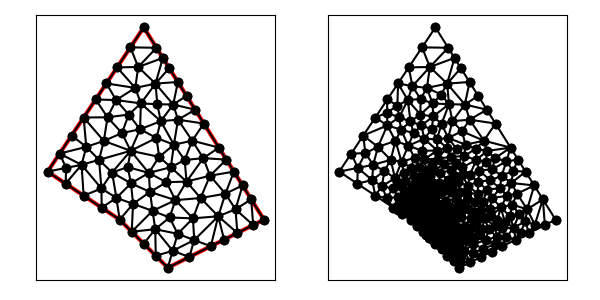

Data behind this chart, as committed beside it:
1.400000000000000000e+01, 9.000000000000000000e+00, 9.000000000000000000e+00, 1.700000000000000000e+01, 5.000000000000000000e+00, 1.100000000000000000e+01, 8.000000000000000000e+00, 9.000000000000000000e+00, 9.000000000000000000e+00, 8.000000000000000000e+00, 1.000000000000000000e+01, 7.000000000000000000e+00, 7.240447556265952933e+00, 1.029817133439892984e+01, 6.413710862311012839e+00, 1.128274217246220346e+01, 6.500000000000000000e+00, 1.000000000000000000e+01, 6.718052806192321924e+00, 1.052697116895371110e+01, 1.000000000000000000e+00, 1.512017888160535062e-01
1.400000000000000000e+01, 9.000000000000000000e+00, 9.000000000000000000e+00, 1.700000000000000000e+01, 5.000000000000000000e+00, 1.100000000000000000e+01, 8.000000000000000000e+00, 9.000000000000000000e+00, 9.000000000000000000e+00, 8.000000000000000000e+00, 1.000000000000000000e+01, 7.000000000000000000e+00, 9.367185324254300838e+00, 9.367185324254300838e+00, 1.031846603313810284e+01, 9.811942548097285055e+00, 9.261962654054130439e+00, 1.015436097444549901e+01, 9.649204670482177448e+00, 9.777829615599028301e+00, 0.000000000000000000e+00, 7.534386774144162524e-02
1.400000000000000000e+01, 9.000000000000000000e+00, 9.000000000000000000e+00, 1.700000000000000000e+01, 5.000000000000000000e+00, 1.100000000000000000e+01, 8.000000000000000000e+00, 9.000000000000000000e+00, 9.000000000000000000e+00, 8.000000000000000000e+00, 1.000000000000000000e+01, 7.000000000000000000e+00, 1.311000052999840904e+01, 1.042399915200254412e+01, 1.275000000000000000e+01, 1.100000000000000000e+01, 1.239657447944906110e+01, 1.008106869901416225e+01, 1.275219166981582397e+01, 1.050168928367223486e+01, 1.000000000000000000e+00, 3.463142670947443880e-01
1.400000000000000000e+01, 9.000000000000000000e+00, 9.000000000000000000e+00, 1.700000000000000000e+01, 5.000000000000000000e+00, 1.100000000000000000e+01, 8.000000000000000000e+00, 9.000000000000000000e+00, 9.000000000000000000e+00, 8.000000000000000000e+00, 1.000000000000000000e+01, 7.000000000000000000e+00, 1.104674158672123774e+01, 9.055398634429238314e+00, 1.041202265916659719e+01, 8.412022659166597194e+00, 1.110043852058321434e+01, 8.153224925083256025e+00, 1.085306758882368250e+01, 8.540215406226364436e+00, 0.000000000000000000e+00, 7.595815743633045625e-02
1.400000000000000000e+01, 9.000000000000000000e+00, 9.000000000000000000e+00, 1.700000000000000000e+01, 5.000000000000000000e+00, 1.100000000000000000e+01, 8.000000000000000000e+00, 9.000000000000000000e+00, 9.000000000000000000e+00, 8.000000000000000000e+00, 1.000000000000000000e+01, 7.000000000000000000e+00, 9.500000000000000000e+00, 7.500000000000000000e+00, 1.020601132958329771e+01, 7.706011329583298597e+00, 9.478576413936924183e+00, 8.604368797859079265e+00, 9.728195914506740039e+00, 7.936793375814126250e+00, 0.000000000000000000e+00, 5.938713474142744836e-02
1.400000000000000000e+01, 9.000000000000000000e+00, 9.000000000000000000e+00, 1.700000000000000000e+01, 5.000000000000000000e+00, 1.100000000000000000e+01, 8.000000000000000000e+00, 9.000000000000000000e+00, 9.000000000000000000e+00, 8.000000000000000000e+00, 1.000000000000000000e+01, 7.000000000000000000e+00, 1.209933554284135049e+01, 9.142456239544044294e+00, 1.234164078649987317e+01, 8.170820393249936586e+00, 1.289442719099991663e+01, 8.447213595499958316e+00, 1.244513450678038247e+01, 8.586830076097980324e+00, 0.000000000000000000e+00, 1.068959580270649190e-01
1.400000000000000000e+01, 9.000000000000000000e+00, 9.000000000000000000e+00, 1.700000000000000000e+01, 5.000000000000000000e+00, 1.100000000000000000e+01, 8.000000000000000000e+00, 9.000000000000000000e+00, 9.000000000000000000e+00, 8.000000000000000000e+00, 1.000000000000000000e+01, 7.000000000000000000e+00, 1.031846603313810284e+01, 9.811942548097285055e+00, 9.945952673337473016e+00, 1.055793868455690188e+01, 9.261962654054130439e+00, 1.015436097444549901e+01, 9.842127120176568766e+00, 1.017474740236656139e+01, 0.000000000000000000e+00, 8.357698244332273374e-02
1.400000000000000000e+01, 9.000000000000000000e+00, 9.000000000000000000e+00, 1.700000000000000000e+01, 5.000000000000000000e+00, 1.100000000000000000e+01, 8.000000000000000000e+00, 9.000000000000000000e+00, 9.000000000000000000e+00, 8.000000000000000000e+00, 1.000000000000000000e+01, 7.000000000000000000e+00, 9.478576413936924183e+00, 8.604368797859079265e+00, 8.500000000000000000e+00, 8.500000000000000000e+00, 9.000000000000000000e+00, 8.000000000000000000e+00, 8.992858804645640802e+00, 8.368122932619693088e+00, 0.000000000000000000e+00, 2.386863271767465308e-02
1.400000000000000000e+01, 9.000000000000000000e+00, 9.000000000000000000e+00, 1.700000000000000000e+01, 5.000000000000000000e+00, 1.100000000000000000e+01, 8.000000000000000000e+00, 9.000000000000000000e+00, 9.000000000000000000e+00, 8.000000000000000000e+00, 1.000000000000000000e+01, 7.000000000000000000e+00, 1.089442719099991663e+01, 7.447213595499958316e+00, 1.020601132958329771e+01, 7.706011329583298597e+00, 1.000000000000000000e+01, 7.000000000000000000e+00, 1.036681284019440419e+01, 7.384408308361085638e+00, 0.000000000000000000e+00, 7.769209002893469329e-02
1.400000000000000000e+01, 9.000000000000000000e+00, 9.000000000000000000e+00, 1.700000000000000000e+01, 5.000000000000000000e+00, 1.100000000000000000e+01, 8.000000000000000000e+00, 9.000000000000000000e+00, 9.000000000000000000e+00, 8.000000000000000000e+00, 1.000000000000000000e+01, 7.000000000000000000e+00, 1.007517508786772709e+01, 9.092597279275683064e+00, 9.478576413936924183e+00, 8.604368797859079265e+00, 1.041202265916659719e+01, 8.412022659166597194e+00, 9.988591386990416154e+00, 8.702996245433785916e+00, 0.000000000000000000e+00, 6.582842871096099280e-02
1.400000000000000000e+01, 9.000000000000000000e+00, 9.000000000000000000e+00, 1.700000000000000000e+01, 5.000000000000000000e+00, 1.100000000000000000e+01, 8.000000000000000000e+00, 9.000000000000000000e+00, 9.000000000000000000e+00, 8.000000000000000000e+00, 1.000000000000000000e+01, 7.000000000000000000e+00, 1.089442719099991663e+01, 7.447213595499958316e+00, 1.178885438199983149e+01, 7.894427190999915744e+00, 1.110043852058321434e+01, 8.153224925083256025e+00, 1.126124003119431904e+01, 7.831621903861043954e+00, 0.000000000000000000e+00, 9.244273164868946346e-02
1.400000000000000000e+01, 9.000000000000000000e+00, 9.000000000000000000e+00, 1.700000000000000000e+01, 5.000000000000000000e+00, 1.100000000000000000e+01, 8.000000000000000000e+00, 9.000000000000000000e+00, 9.000000000000000000e+00, 8.000000000000000000e+00, 1.000000000000000000e+01, 7.000000000000000000e+00, 1.031846603313810284e+01, 9.811942548097285055e+00, 9.367185324254300838e+00, 9.367185324254300838e+00, 1.007517508786772709e+01, 9.092597279275683064e+00, 9.920275481753376923e+00, 9.423908383875756911e+00, 0.000000000000000000e+00, 7.534386774144162524e-02
1.400000000000000000e+01, 9.000000000000000000e+00, 9.000000000000000000e+00, 1.700000000000000000e+01, 5.000000000000000000e+00, 1.100000000000000000e+01, 8.000000000000000000e+00, 9.000000000000000000e+00, 9.000000000000000000e+00, 8.000000000000000000e+00, 1.000000000000000000e+01, 7.000000000000000000e+00, 8.555818538488546565e+00, 9.659349439751434119e+00, 8.500000000000000000e+00, 8.500000000000000000e+00, 9.367185324254300838e+00, 9.367185324254300838e+00, 8.807667954247614617e+00, 9.175511588001912244e+00, 0.000000000000000000e+00, 2.386863271767465308e-02
1.400000000000000000e+01, 9.000000000000000000e+00, 9.000000000000000000e+00, 1.700000000000000000e+01, 5.000000000000000000e+00, 1.100000000000000000e+01, 8.000000000000000000e+00, 9.000000000000000000e+00, 9.000000000000000000e+00, 8.000000000000000000e+00, 1.000000000000000000e+01, 7.000000000000000000e+00, 1.089442719099991663e+01, 7.447213595499958316e+00, 1.110043852058321434e+01, 8.153224925083256025e+00, 1.020601132958329771e+01, 7.706011329583298597e+00, 1.073362568038881015e+01, 7.768816616722170387e+00, 0.000000000000000000e+00, 8.347574593340738314e-02
1.400000000000000000e+01, 9.000000000000000000e+00, 9.000000000000000000e+00, 1.700000000000000000e+01, 5.000000000000000000e+00, 1.100000000000000000e+01, 8.000000000000000000e+00, 9.000000000000000000e+00, 9.000000000000000000e+00, 8.000000000000000000e+00, 1.000000000000000000e+01, 7.000000000000000000e+00, 1.020601132958329771e+01, 7.706011329583298597e+00, 1.110043852058321434e+01, 8.153224925083256025e+00, 1.041202265916659719e+01, 8.412022659166597194e+00, 1.057282416977770367e+01, 8.090419637944384235e+00, 0.000000000000000000e+00, 7.595815743633045625e-02
1.400000000000000000e+01, 9.000000000000000000e+00, 9.000000000000000000e+00, 1.700000000000000000e+01, 5.000000000000000000e+00, 1.100000000000000000e+01, 8.000000000000000000e+00, 9.000000000000000000e+00, 9.000000000000000000e+00, 8.000000000000000000e+00, 1.000000000000000000e+01, 7.000000000000000000e+00, 1.070266017619809418e+01, 1.148252975243608809e+01, 1.077933187331773901e+01, 1.058542591582669168e+01, 1.147986294628319826e+01, 1.155976426953208680e+01, 1.098728499859967656e+01, 1.120923997926495552e+01, 0.000000000000000000e+00, 1.468034065416836120e-01
1.400000000000000000e+01, 9.000000000000000000e+00, 9.000000000000000000e+00, 1.700000000000000000e+01, 5.000000000000000000e+00, 1.100000000000000000e+01, 8.000000000000000000e+00, 9.000000000000000000e+00, 9.000000000000000000e+00, 8.000000000000000000e+00, 1.000000000000000000e+01, 7.000000000000000000e+00, 1.175692148372746715e+01, 1.082952603218193666e+01, 1.239657447944906110e+01, 1.008106869901416225e+01, 1.275000000000000000e+01, 1.100000000000000000e+01, 1.230116532105884097e+01, 1.063686491039869964e+01, 1.000000000000000000e+00, 2.214542540125371273e-01
1.400000000000000000e+01, 9.000000000000000000e+00, 9.000000000000000000e+00, 1.700000000000000000e+01, 5.000000000000000000e+00, 1.100000000000000000e+01, 8.000000000000000000e+00, 9.000000000000000000e+00, 9.000000000000000000e+00, 8.000000000000000000e+00, 1.000000000000000000e+01, 7.000000000000000000e+00, 1.031846603313810284e+01, 9.811942548097285055e+00, 1.007517508786772709e+01, 9.092597279275683064e+00, 1.104674158672123774e+01, 9.055398634429238314e+00, 1.048012756924235589e+01, 9.319979487267401552e+00, 0.000000000000000000e+00, 7.603393077026367186e-02
1.400000000000000000e+01, 9.000000000000000000e+00, 9.000000000000000000e+00, 1.700000000000000000e+01, 5.000000000000000000e+00, 1.100000000000000000e+01, 8.000000000000000000e+00, 9.000000000000000000e+00, 9.000000000000000000e+00, 8.000000000000000000e+00, 1.000000000000000000e+01, 7.000000000000000000e+00, 1.209933554284135049e+01, 9.142456239544044294e+00, 1.110043852058321434e+01, 8.153224925083256025e+00, 1.178885438199983149e+01, 7.894427190999915744e+00, 1.166287614847479936e+01, 8.396702785209072317e+00, 0.000000000000000000e+00, 1.027649729328889289e-01
1.400000000000000000e+01, 9.000000000000000000e+00, 9.000000000000000000e+00, 1.700000000000000000e+01, 5.000000000000000000e+00, 1.100000000000000000e+01, 8.000000000000000000e+00, 9.000000000000000000e+00, 9.000000000000000000e+00, 8.000000000000000000e+00, 1.000000000000000000e+01, 7.000000000000000000e+00, 1.104674158672123774e+01, 9.055398634429238314e+00, 1.136476785305833914e+01, 9.901365570225756585e+00, 1.031846603313810284e+01, 9.811942548097285055e+00, 1.090999182430589265e+01, 9.589568917584093910e+00, 0.000000000000000000e+00, 1.033019798341461987e-01
1.400000000000000000e+01, 9.000000000000000000e+00, 9.000000000000000000e+00, 1.700000000000000000e+01, 5.000000000000000000e+00, 1.100000000000000000e+01, 8.000000000000000000e+00, 9.000000000000000000e+00, 9.000000000000000000e+00, 8.000000000000000000e+00, 1.000000000000000000e+01, 7.000000000000000000e+00, 1.136476785305833914e+01, 9.901365570225756585e+00, 1.175692148372746715e+01, 1.082952603218193666e+01, 1.077933187331773901e+01, 1.058542591582669168e+01, 1.130034040336784784e+01, 1.043877250607812890e+01, 0.000000000000000000e+00, 1.776054492771423632e-01
1.400000000000000000e+01, 9.000000000000000000e+00, 9.000000000000000000e+00, 1.700000000000000000e+01, 5.000000000000000000e+00, 1.100000000000000000e+01, 8.000000000000000000e+00, 9.000000000000000000e+00, 9.000000000000000000e+00, 8.000000000000000000e+00, 1.000000000000000000e+01, 7.000000000000000000e+00, 1.077933187331773901e+01, 1.058542591582669168e+01, 1.031846603313810284e+01, 9.811942548097285055e+00, 1.136476785305833914e+01, 9.901365570225756585e+00, 1.082085525317139307e+01, 1.009957801138324385e+01, 0.000000000000000000e+00, 1.286212627637063344e-01
1.400000000000000000e+01, 9.000000000000000000e+00, 9.000000000000000000e+00, 1.700000000000000000e+01, 5.000000000000000000e+00, 1.100000000000000000e+01, 8.000000000000000000e+00, 9.000000000000000000e+00, 9.000000000000000000e+00, 8.000000000000000000e+00, 1.000000000000000000e+01, 7.000000000000000000e+00, 1.020601132958329771e+01, 7.706011329583298597e+00, 1.041202265916659719e+01, 8.412022659166597194e+00, 9.478576413936924183e+00, 8.604368797859079265e+00, 1.003220346756227244e+01, 8.240800928869658648e+00, 0.000000000000000000e+00, 6.582842871096099280e-02
1.400000000000000000e+01, 9.000000000000000000e+00, 9.000000000000000000e+00, 1.700000000000000000e+01, 5.000000000000000000e+00, 1.100000000000000000e+01, 8.000000000000000000e+00, 9.000000000000000000e+00, 9.000000000000000000e+00, 8.000000000000000000e+00, 1.000000000000000000e+01, 7.000000000000000000e+00, 9.500000000000000000e+00, 7.500000000000000000e+00, 1.000000000000000000e+01, 7.000000000000000000e+00, 1.020601132958329771e+01, 7.706011329583298597e+00, 9.902003776527765311e+00, 7.402003776527766199e+00, 0.000000000000000000e+00, 5.938713474142744836e-02
1.400000000000000000e+01, 9.000000000000000000e+00, 9.000000000000000000e+00, 1.700000000000000000e+01, 5.000000000000000000e+00, 1.100000000000000000e+01, 8.000000000000000000e+00, 9.000000000000000000e+00, 9.000000000000000000e+00, 8.000000000000000000e+00, 1.000000000000000000e+01, 7.000000000000000000e+00, 9.478576413936924183e+00, 8.604368797859079265e+00, 1.007517508786772709e+01, 9.092597279275683064e+00, 9.367185324254300838e+00, 9.367185324254300838e+00, 9.640312275352984628e+00, 9.021383800463020464e+00, 0.000000000000000000e+00, 6.582842871096099280e-02
1.400000000000000000e+01, 9.000000000000000000e+00, 9.000000000000000000e+00, 1.700000000000000000e+01, 5.000000000000000000e+00, 1.100000000000000000e+01, 8.000000000000000000e+00, 9.000000000000000000e+00, 9.000000000000000000e+00, 8.000000000000000000e+00, 1.000000000000000000e+01, 7.000000000000000000e+00, 1.104674158672123774e+01, 9.055398634429238314e+00, 1.007517508786772709e+01, 9.092597279275683064e+00, 1.041202265916659719e+01, 8.412022659166597194e+00, 1.051131311125185341e+01, 8.853339524290506191e+00, 0.000000000000000000e+00, 7.595815743633045625e-02
1.400000000000000000e+01, 9.000000000000000000e+00, 9.000000000000000000e+00, 1.700000000000000000e+01, 5.000000000000000000e+00, 1.100000000000000000e+01, 8.000000000000000000e+00, 9.000000000000000000e+00, 9.000000000000000000e+00, 8.000000000000000000e+00, 1.000000000000000000e+01, 7.000000000000000000e+00, 8.500000000000000000e+00, 8.500000000000000000e+00, 9.478576413936924183e+00, 8.604368797859079265e+00, 9.367185324254300838e+00, 9.367185324254300838e+00, 9.115253912730407748e+00, 8.823851374037793960e+00, 0.000000000000000000e+00, 2.386863271767465308e-02
1.400000000000000000e+01, 9.000000000000000000e+00, 9.000000000000000000e+00, 1.700000000000000000e+01, 5.000000000000000000e+00, 1.100000000000000000e+01, 8.000000000000000000e+00, 9.000000000000000000e+00, 9.000000000000000000e+00, 8.000000000000000000e+00, 1.000000000000000000e+01, 7.000000000000000000e+00, 9.000000000000000000e+00, 8.000000000000000000e+00, 9.500000000000000000e+00, 7.500000000000000000e+00, 9.478576413936924183e+00, 8.604368797859079265e+00, 9.326192137978974728e+00, 8.034789599286360939e+00, 0.000000000000000000e+00, 4.096326729391950444e-02
1.400000000000000000e+01, 9.000000000000000000e+00, 9.000000000000000000e+00, 1.700000000000000000e+01, 5.000000000000000000e+00, 1.100000000000000000e+01, 8.000000000000000000e+00, 9.000000000000000000e+00, 9.000000000000000000e+00, 8.000000000000000000e+00, 1.000000000000000000e+01, 7.000000000000000000e+00, 7.445299803774770631e+00, 1.466794970566215639e+01, 7.850516582301391821e+00, 1.397694556984579073e+01, 8.646686427625077442e+00, 1.448103993490131103e+01, 7.980834271233746335e+00, 1.437531173680308605e+01, 1.000000000000000000e+00, 3.138901058637994512e-01
1.400000000000000000e+01, 9.000000000000000000e+00, 9.000000000000000000e+00, 1.700000000000000000e+01, 5.000000000000000000e+00, 1.100000000000000000e+01, 8.000000000000000000e+00, 9.000000000000000000e+00, 9.000000000000000000e+00, 8.000000000000000000e+00, 1.000000000000000000e+01, 7.000000000000000000e+00, 1.077933187331773901e+01, 1.058542591582669168e+01, 9.945952673337473016e+00, 1.055793868455690188e+01, 1.031846603313810284e+01, 9.811942548097285055e+00, 1.034791685993110377e+01, 1.031843571616029287e+01, 0.000000000000000000e+00, 9.682566328134700750e-02
1.400000000000000000e+01, 9.000000000000000000e+00, 9.000000000000000000e+00, 1.700000000000000000e+01, 5.000000000000000000e+00, 1.100000000000000000e+01, 8.000000000000000000e+00, 9.000000000000000000e+00, 9.000000000000000000e+00, 8.000000000000000000e+00, 1.000000000000000000e+01, 7.000000000000000000e+00, 1.209933554284135049e+01, 9.142456239544044294e+00, 1.239657447944906110e+01, 1.008106869901416225e+01, 1.136476785305833914e+01, 9.901365570225756585e+00, 1.195355929178291632e+01, 9.708296836261320450e+00, 0.000000000000000000e+00, 1.830402034610586481e-01
1.400000000000000000e+01, 9.000000000000000000e+00, 9.000000000000000000e+00, 1.700000000000000000e+01, 5.000000000000000000e+00, 1.100000000000000000e+01, 8.000000000000000000e+00, 9.000000000000000000e+00, 9.000000000000000000e+00, 8.000000000000000000e+00, 1.000000000000000000e+01, 7.000000000000000000e+00, 9.641384674148079981e+00, 1.161369533859002345e+01, 9.208305833066301460e+00, 1.094672342947442800e+01, 1.012676244395592917e+01, 1.118190894975705874e+01, 9.658817650390103537e+00, 1.124744257260717006e+01, 0.000000000000000000e+00, 1.100608363018408947e-01
1.400000000000000000e+01, 9.000000000000000000e+00, 9.000000000000000000e+00, 1.700000000000000000e+01, 5.000000000000000000e+00, 1.100000000000000000e+01, 8.000000000000000000e+00, 9.000000000000000000e+00, 9.000000000000000000e+00, 8.000000000000000000e+00, 1.000000000000000000e+01, 7.000000000000000000e+00, 1.101520265963699430e+01, 1.228651968681132445e+01, 1.147986294628319826e+01, 1.155976426953208680e+01, 1.212500000000000000e+01, 1.200000000000000000e+01, 1.154002186864006241e+01, 1.194876131878113767e+01, 1.000000000000000000e+00, 4.141351608199999035e-01
1.400000000000000000e+01, 9.000000000000000000e+00, 9.000000000000000000e+00, 1.700000000000000000e+01, 5.000000000000000000e+00, 1.100000000000000000e+01, 8.000000000000000000e+00, 9.000000000000000000e+00, 9.000000000000000000e+00, 8.000000000000000000e+00, 1.000000000000000000e+01, 7.000000000000000000e+00, 1.077933187331773901e+01, 1.058542591582669168e+01, 1.175692148372746715e+01, 1.082952603218193666e+01, 1.147986294628319826e+01, 1.155976426953208680e+01, 1.133870543444280088e+01, 1.099157207251357171e+01, 0.000000000000000000e+00, 1.776054492771423632e-01
1.400000000000000000e+01, 9.000000000000000000e+00, 9.000000000000000000e+00, 1.700000000000000000e+01, 5.000000000000000000e+00, 1.100000000000000000e+01, 8.000000000000000000e+00, 9.000000000000000000e+00, 9.000000000000000000e+00, 8.000000000000000000e+00, 1.000000000000000000e+01, 7.000000000000000000e+00, 1.070266017619809418e+01, 1.148252975243608809e+01, 1.147986294628319826e+01, 1.155976426953208680e+01, 1.101520265963699430e+01, 1.228651968681132445e+01, 1.106590859403942773e+01, 1.177627123625983252e+01, 0.000000000000000000e+00, 1.468034065416836120e-01
1.400000000000000000e+01, 9.000000000000000000e+00, 9.000000000000000000e+00, 1.700000000000000000e+01, 5.000000000000000000e+00, 1.100000000000000000e+01, 8.000000000000000000e+00, 9.000000000000000000e+00, 9.000000000000000000e+00, 8.000000000000000000e+00, 1.000000000000000000e+01, 7.000000000000000000e+00, 8.555818538488546565e+00, 9.659349439751434119e+00, 8.000000000000000000e+00, 9.000000000000000000e+00, 8.500000000000000000e+00, 8.500000000000000000e+00, 8.351939512829515522e+00, 9.053116479917145298e+00, 1.000000000000000000e+00, 2.386863271767465308e-02
1.400000000000000000e+01, 9.000000000000000000e+00, 9.000000000000000000e+00, 1.700000000000000000e+01, 5.000000000000000000e+00, 1.100000000000000000e+01, 8.000000000000000000e+00, 9.000000000000000000e+00, 9.000000000000000000e+00, 8.000000000000000000e+00, 1.000000000000000000e+01, 7.000000000000000000e+00, 1.012676244395592917e+01, 1.118190894975705874e+01, 1.077933187331773901e+01, 1.058542591582669168e+01, 1.070266017619809418e+01, 1.148252975243608809e+01, 1.053625149782392079e+01, 1.108328820600661224e+01, 0.000000000000000000e+00, 1.467865142340372686e-01
1.400000000000000000e+01, 9.000000000000000000e+00, 9.000000000000000000e+00, 1.700000000000000000e+01, 5.000000000000000000e+00, 1.100000000000000000e+01, 8.000000000000000000e+00, 9.000000000000000000e+00, 9.000000000000000000e+00, 8.000000000000000000e+00, 1.000000000000000000e+01, 7.000000000000000000e+00, 9.945952673337473016e+00, 1.055793868455690188e+01, 9.208305833066301460e+00, 1.094672342947442800e+01, 9.261962654054130439e+00, 1.015436097444549901e+01, 9.472073720152634380e+00, 1.055300769615894296e+01, 0.000000000000000000e+00, 8.357698244332273374e-02
1.400000000000000000e+01, 9.000000000000000000e+00, 9.000000000000000000e+00, 1.700000000000000000e+01, 5.000000000000000000e+00, 1.100000000000000000e+01, 8.000000000000000000e+00, 9.000000000000000000e+00, 9.000000000000000000e+00, 8.000000000000000000e+00, 1.000000000000000000e+01, 7.000000000000000000e+00, 7.683225058382713080e+00, 1.096233758757406918e+01, 7.240447556265952933e+00, 1.029817133439892984e+01, 7.863029180033292320e+00, 9.906479507451429356e+00, 7.595567264893986703e+00, 1.038899614314147613e+01, 0.000000000000000000e+00, 8.416915878180454558e-02
1.400000000000000000e+01, 9.000000000000000000e+00, 9.000000000000000000e+00, 1.700000000000000000e+01, 5.000000000000000000e+00, 1.100000000000000000e+01, 8.000000000000000000e+00, 9.000000000000000000e+00, 9.000000000000000000e+00, 8.000000000000000000e+00, 1.000000000000000000e+01, 7.000000000000000000e+00, 9.367185324254300838e+00, 9.367185324254300838e+00, 9.261962654054130439e+00, 1.015436097444549901e+01, 8.555818538488546565e+00, 9.659349439751434119e+00, 9.061655505598992022e+00, 9.726965246150411915e+00, 0.000000000000000000e+00, 3.910963763066200444e-02
1.400000000000000000e+01, 9.000000000000000000e+00, 9.000000000000000000e+00, 1.700000000000000000e+01, 5.000000000000000000e+00, 1.100000000000000000e+01, 8.000000000000000000e+00, 9.000000000000000000e+00, 9.000000000000000000e+00, 8.000000000000000000e+00, 1.000000000000000000e+01, 7.000000000000000000e+00, 8.469542800907095881e+00, 1.051211604904015395e+01, 9.261962654054130439e+00, 1.015436097444549901e+01, 9.208305833066301460e+00, 1.094672342947442800e+01, 8.979937096009175335e+00, 1.053773348432002699e+01, 0.000000000000000000e+00, 7.980924290086051365e-02
1.400000000000000000e+01, 9.000000000000000000e+00, 9.000000000000000000e+00, 1.700000000000000000e+01, 5.000000000000000000e+00, 1.100000000000000000e+01, 8.000000000000000000e+00, 9.000000000000000000e+00, 9.000000000000000000e+00, 8.000000000000000000e+00, 1.000000000000000000e+01, 7.000000000000000000e+00, 6.500000000000000000e+00, 1.000000000000000000e+01, 7.250000000000000000e+00, 9.500000000000000000e+00, 7.240447556265952933e+00, 1.029817133439892984e+01, 6.996815852088650978e+00, 9.932723778132976022e+00, 1.000000000000000000e+00, 1.512017888160535062e-01
1.400000000000000000e+01, 9.000000000000000000e+00, 9.000000000000000000e+00, 1.700000000000000000e+01, 5.000000000000000000e+00, 1.100000000000000000e+01, 8.000000000000000000e+00, 9.000000000000000000e+00, 9.000000000000000000e+00, 8.000000000000000000e+00, 1.000000000000000000e+01, 7.000000000000000000e+00, 8.000000000000000000e+00, 9.000000000000000000e+00, 8.555818538488546565e+00, 9.659349439751434119e+00, 7.863029180033292320e+00, 9.906479507451429356e+00, 8.139615906173945703e+00, 9.521942982400954492e+00, 1.000000000000000000e+00, 3.910963763066200444e-02
1.400000000000000000e+01, 9.000000000000000000e+00, 9.000000000000000000e+00, 1.700000000000000000e+01, 5.000000000000000000e+00, 1.100000000000000000e+01, 8.000000000000000000e+00, 9.000000000000000000e+00, 9.000000000000000000e+00, 8.000000000000000000e+00, 1.000000000000000000e+01, 7.000000000000000000e+00, 8.455098001894748805e+00, 1.186606873575768972e+01, 7.339679667284797482e+00, 1.227638540363651742e+01, 7.141208284429778175e+00, 1.148999766159968416e+01, 7.645328651203108450e+00, 1.187748393366462984e+01, 0.000000000000000000e+00, 5.000000000000000000e-01
1.400000000000000000e+01, 9.000000000000000000e+00, 9.000000000000000000e+00, 1.700000000000000000e+01, 5.000000000000000000e+00, 1.100000000000000000e+01, 8.000000000000000000e+00, 9.000000000000000000e+00, 9.000000000000000000e+00, 8.000000000000000000e+00, 1.000000000000000000e+01, 7.000000000000000000e+00, 8.555818538488546565e+00, 9.659349439751434119e+00, 8.469542800907095881e+00, 1.051211604904015395e+01, 7.863029180033292320e+00, 9.906479507451429356e+00, 8.296130173142978848e+00, 1.002598166541434033e+01, 0.000000000000000000e+00, 3.910963763066200444e-02
1.400000000000000000e+01, 9.000000000000000000e+00, 9.000000000000000000e+00, 1.700000000000000000e+01, 5.000000000000000000e+00, 1.100000000000000000e+01, 8.000000000000000000e+00, 9.000000000000000000e+00, 9.000000000000000000e+00, 8.000000000000000000e+00, 1.000000000000000000e+01, 7.000000000000000000e+00, 9.641384674148079981e+00, 1.161369533859002345e+01, 1.012676244395592917e+01, 1.118190894975705874e+01, 1.025530247517808213e+01, 1.211917901164042455e+01, 1.000781653109403102e+01, 1.163826109999583558e+01, 0.000000000000000000e+00, 1.467865142340372686e-01
1.400000000000000000e+01, 9.000000000000000000e+00, 9.000000000000000000e+00, 1.700000000000000000e+01, 5.000000000000000000e+00, 1.100000000000000000e+01, 8.000000000000000000e+00, 9.000000000000000000e+00, 9.000000000000000000e+00, 8.000000000000000000e+00, 1.000000000000000000e+01, 7.000000000000000000e+00, 6.413710862311012839e+00, 1.128274217246220346e+01, 5.750000000000000000e+00, 1.050000000000000000e+01, 6.500000000000000000e+00, 1.000000000000000000e+01, 6.221236954103670946e+00, 1.059424739082073508e+01, 1.000000000000000000e+00, 3.023736207497775830e-01
1.400000000000000000e+01, 9.000000000000000000e+00, 9.000000000000000000e+00, 1.700000000000000000e+01, 5.000000000000000000e+00, 1.100000000000000000e+01, 8.000000000000000000e+00, 9.000000000000000000e+00, 9.000000000000000000e+00, 8.000000000000000000e+00, 1.000000000000000000e+01, 7.000000000000000000e+00, 7.863029180033292320e+00, 9.906479507451429356e+00, 7.240447556265952933e+00, 1.029817133439892984e+01, 7.250000000000000000e+00, 9.500000000000000000e+00, 7.451158912099749010e+00, 9.901550280616786992e+00, 1.000000000000000000e+00, 8.416915878180454558e-02
1.400000000000000000e+01, 9.000000000000000000e+00, 9.000000000000000000e+00, 1.700000000000000000e+01, 5.000000000000000000e+00, 1.100000000000000000e+01, 8.000000000000000000e+00, 9.000000000000000000e+00, 9.000000000000000000e+00, 8.000000000000000000e+00, 1.000000000000000000e+01, 7.000000000000000000e+00, 6.609769478265554277e+00, 1.202830996154257903e+01, 7.141208284429778175e+00, 1.148999766159968416e+01, 7.339679667284797482e+00, 1.227638540363651742e+01, 7.030219143326710274e+00, 1.193156434225959295e+01, 0.000000000000000000e+00, 5.000000000000000000e-01
1.400000000000000000e+01, 9.000000000000000000e+00, 9.000000000000000000e+00, 1.700000000000000000e+01, 5.000000000000000000e+00, 1.100000000000000000e+01, 8.000000000000000000e+00, 9.000000000000000000e+00, 9.000000000000000000e+00, 8.000000000000000000e+00, 1.000000000000000000e+01, 7.000000000000000000e+00, 8.000000000000000000e+00, 9.000000000000000000e+00, 7.863029180033292320e+00, 9.906479507451429356e+00, 7.250000000000000000e+00, 9.500000000000000000e+00, 7.704343060011098032e+00, 9.468826502483809193e+00, 1.000000000000000000e+00, 8.416915878180454558e-02
1.400000000000000000e+01, 9.000000000000000000e+00, 9.000000000000000000e+00, 1.700000000000000000e+01, 5.000000000000000000e+00, 1.100000000000000000e+01, 8.000000000000000000e+00, 9.000000000000000000e+00, 9.000000000000000000e+00, 8.000000000000000000e+00, 1.000000000000000000e+01, 7.000000000000000000e+00, 9.261962654054130439e+00, 1.015436097444549901e+01, 8.469542800907095881e+00, 1.051211604904015395e+01, 8.555818538488546565e+00, 9.659349439751434119e+00, 8.762441331149924295e+00, 1.010860882107902903e+01, 0.000000000000000000e+00, 3.910963763066200444e-02
1.400000000000000000e+01, 9.000000000000000000e+00, 9.000000000000000000e+00, 1.700000000000000000e+01, 5.000000000000000000e+00, 1.100000000000000000e+01, 8.000000000000000000e+00, 9.000000000000000000e+00, 9.000000000000000000e+00, 8.000000000000000000e+00, 1.000000000000000000e+01, 7.000000000000000000e+00, 8.334326511432948337e+00, 1.118772687495246032e+01, 9.208305833066301460e+00, 1.094672342947442800e+01, 8.455098001894748805e+00, 1.186606873575768972e+01, 8.665910115464667385e+00, 1.133350634672819268e+01, 0.000000000000000000e+00, 1.009690552826061627e-01
1.400000000000000000e+01, 9.000000000000000000e+00, 9.000000000000000000e+00, 1.700000000000000000e+01, 5.000000000000000000e+00, 1.100000000000000000e+01, 8.000000000000000000e+00, 9.000000000000000000e+00, 9.000000000000000000e+00, 8.000000000000000000e+00, 1.000000000000000000e+01, 7.000000000000000000e+00, 7.683225058382713080e+00, 1.096233758757406918e+01, 7.863029180033292320e+00, 9.906479507451429356e+00, 8.469542800907095881e+00, 1.051211604904015395e+01, 8.005265679774366205e+00, 1.046031104802188416e+01, 0.000000000000000000e+00, 7.980924290086051365e-02
1.400000000000000000e+01, 9.000000000000000000e+00, 9.000000000000000000e+00, 1.700000000000000000e+01, 5.000000000000000000e+00, 1.100000000000000000e+01, 8.000000000000000000e+00, 9.000000000000000000e+00, 9.000000000000000000e+00, 8.000000000000000000e+00, 1.000000000000000000e+01, 7.000000000000000000e+00, 1.243750000000000000e+01, 1.150000000000000000e+01, 1.147986294628319826e+01, 1.155976426953208680e+01, 1.175692148372746715e+01, 1.082952603218193666e+01, 1.189142814333688847e+01, 1.129643010057134234e+01, 1.000000000000000000e+00, 2.214542540125371273e-01
1.400000000000000000e+01, 9.000000000000000000e+00, 9.000000000000000000e+00, 1.700000000000000000e+01, 5.000000000000000000e+00, 1.100000000000000000e+01, 8.000000000000000000e+00, 9.000000000000000000e+00, 9.000000000000000000e+00, 8.000000000000000000e+00, 1.000000000000000000e+01, 7.000000000000000000e+00, 1.243750000000000000e+01, 1.150000000000000000e+01, 1.212500000000000000e+01, 1.200000000000000000e+01, 1.147986294628319826e+01, 1.155976426953208680e+01, 1.201412098209439883e+01, 1.168658808984402953e+01, 1.000000000000000000e+00, 4.141351608199999035e-01
1.400000000000000000e+01, 9.000000000000000000e+00, 9.000000000000000000e+00, 1.700000000000000000e+01, 5.000000000000000000e+00, 1.100000000000000000e+01, 8.000000000000000000e+00, 9.000000000000000000e+00, 9.000000000000000000e+00, 8.000000000000000000e+00, 1.000000000000000000e+01, 7.000000000000000000e+00, 1.101520265963699430e+01, 1.228651968681132445e+01, 1.212500000000000000e+01, 1.200000000000000000e+01, 1.150000000000000000e+01, 1.300000000000000000e+01, 1.154673421987899928e+01, 1.242883989560377422e+01, 1.000000000000000000e+00, 4.664955990426379873e-01
1.400000000000000000e+01, 9.000000000000000000e+00, 9.000000000000000000e+00, 1.700000000000000000e+01, 5.000000000000000000e+00, 1.100000000000000000e+01, 8.000000000000000000e+00, 9.000000000000000000e+00, 9.000000000000000000e+00, 8.000000000000000000e+00, 1.000000000000000000e+01, 7.000000000000000000e+00, 8.880179111281373494e+00, 1.383665280917424489e+01, 8.847783930895399607e+00, 1.276165909204976856e+01, 9.707855101774468309e+00, 1.309812641986631299e+01, 9.145272714650415580e+00, 1.323214610703010941e+01, 0.000000000000000000e+00, 2.120913610004065697e-01
1.400000000000000000e+01, 9.000000000000000000e+00, 9.000000000000000000e+00, 1.700000000000000000e+01, 5.000000000000000000e+00, 1.100000000000000000e+01, 8.000000000000000000e+00, 9.000000000000000000e+00, 9.000000000000000000e+00, 8.000000000000000000e+00, 1.000000000000000000e+01, 7.000000000000000000e+00, 1.070266017619809418e+01, 1.148252975243608809e+01, 1.101520265963699430e+01, 1.228651968681132445e+01, 1.025530247517808213e+01, 1.211917901164042455e+01, 1.065772177033772294e+01, 1.196274281696261177e+01, 0.000000000000000000e+00, 1.468034065416836120e-01
1.400000000000000000e+01, 9.000000000000000000e+00, 9.000000000000000000e+00, 1.700000000000000000e+01, 5.000000000000000000e+00, 1.100000000000000000e+01, 8.000000000000000000e+00, 9.000000000000000000e+00, 9.000000000000000000e+00, 8.000000000000000000e+00, 1.000000000000000000e+01, 7.000000000000000000e+00, 1.101520265963699430e+01, 1.228651968681132445e+01, 1.150000000000000000e+01, 1.300000000000000000e+01, 1.042455856870516406e+01, 1.315961857652107625e+01, 1.097992040944738612e+01, 1.281537942111079964e+01, 1.000000000000000000e+00, 4.664955990426379873e-01
1.400000000000000000e+01, 9.000000000000000000e+00, 9.000000000000000000e+00, 1.700000000000000000e+01, 5.000000000000000000e+00, 1.100000000000000000e+01, 8.000000000000000000e+00, 9.000000000000000000e+00, 9.000000000000000000e+00, 8.000000000000000000e+00, 1.000000000000000000e+01, 7.000000000000000000e+00, 8.092734735293710457e+00, 1.260226179554063997e+01, 8.376018979307790602e+00, 1.337235100813079747e+01, 7.493538956055763478e+00, 1.325983028784794371e+01, 7.987430890219087587e+00, 1.307814769717312764e+01, 0.000000000000000000e+00, 2.238195610394631274e-01
1.400000000000000000e+01, 9.000000000000000000e+00, 9.000000000000000000e+00, 1.700000000000000000e+01, 5.000000000000000000e+00, 1.100000000000000000e+01, 8.000000000000000000e+00, 9.000000000000000000e+00, 9.000000000000000000e+00, 8.000000000000000000e+00, 1.000000000000000000e+01, 7.000000000000000000e+00, 7.339679667284797482e+00, 1.227638540363651742e+01, 8.455098001894748805e+00, 1.186606873575768972e+01, 8.092734735293710457e+00, 1.260226179554063997e+01, 7.962504134824418323e+00, 1.224823864497828119e+01, 0.000000000000000000e+00, 2.316016437950234874e-01
... 70 more rows
